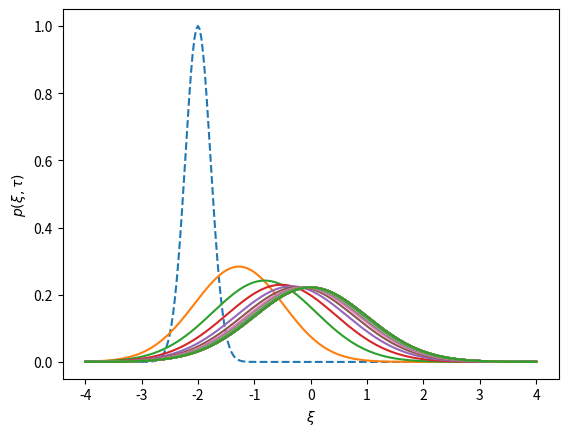
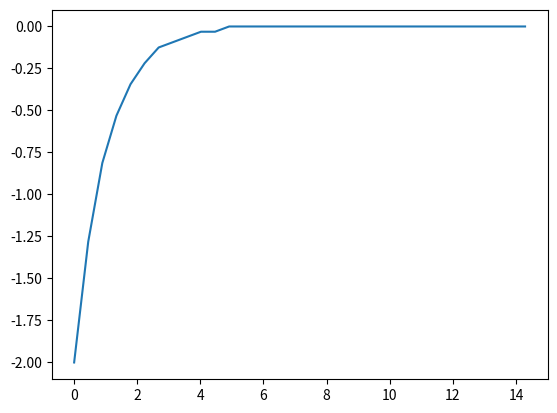

These figures' Python source, in order:
#!/usr/bin/env python3
"""
OU Process: We simulate an OU process by finding a numerical approximation to
the solution of the reaction-diffusion equation given by (10.17).

Produces:
 - Figure 1: Snapshots of the solution of the OU process as a function of time
 - Figure 2: 
 - Figure 3:
 
TO DO: Update figures 2 and 3
"""

# =============================================================================
# Packages
# =============================================================================
import numpy as np
import matplotlib.pyplot as plt

# =============================================================================
# Numerical Solve
# =============================================================================
def doSolve(x, uinit, D, kappa):
	# --- Spatial Discretization
	dx = x[1] - x[0]
	Nx = len(x) - 1
	
	# --- Spatial midpoints
	xm = np.zeros(Nx+2)
	xm[1:Nx+1] = (x[0:Nx] + x[1:Nx+1])/2
	xm[0] = x[0] - dx
	xm[-1] = x[-1] + dx
	
	# --- Temporal Discretization
	Nt = 2**5
	Nt_steps = 2**6
	dt = 0.9*dx/max(kappa*xm)
	t = np.zeros(Nt+1)
	
	# --- State variable
	U = np.zeros( (Nx+1, Nt+1) )
	U[:, 0] = uinit

	# --- Matrices for CN
	gam = D*dt/(2*dx**2)
	D2 = -2*np.eye(Nx+1)
	D2 = D2 + np.eye(Nx+1, k=1) + np.eye(Nx+1, k=-1)
	# --- No Flux BCs
	D2[0, 0], D2[-1, -1] = -1, -1
	
	Acn = np.eye(Nx+1) - gam*D2
	Bcn = np.eye(Nx+1) + gam*D2
	
	# --- Double sum to include intermediate steps
	uk = uinit
	tk = 0
	for kt in range(Nt):
		for kt_inter in range(Nt_steps):
			# --- Flux for upwinding
			v = -kappa*(xm)
			kx_up = (v>0)
			upos = np.zeros(Nx+2)
			upos[1:] = uk
			uminus = np.zeros(Nx+2)
			uminus[:-1] = uk
			
			F = v * ( (v>0)*upos + (1 - (v>0))*uminus )
			dF = (F[1:] - F[:-1])/dx
			y = Bcn@uk - dt*dF
			ukp1 = np.linalg.solve(Acn, y)
			uk = ukp1
			tk += dt
		U[:, kt+1] = ukp1
		t[kt+1] = tk
	return t, U
			
# =============================================================================
# Main Simulation Function
# =============================================================================
def OU_process():
	# --- Parameters
	d = 1
	K = 1
	
	# --- Discretizations
	L = 4
	Nx = 2**8
	x = np.linspace(-L, L, Nx+1)
	
	# --- Initialization
	x0 = -2
	u0 = np.exp(-(x-x0)**2/0.1)
	
	# --- Numerical solution
	t, U = doSolve(x, u0, d, K)
	
	# --- Plotting
	fig, ax = plt.subplots()
	ax.plot(x, u0, '--')
	ax.plot(x, U[:, 1:])
	ax.set(xlabel = r'$\xi$', ylabel =r'$p(\xi, \tau)$')
	
	plt.show()
	
	# --- Structure to check the total integral
	int_u0 = np.trapezoid(u0, x)
	int_U = np.trapezoid(U, x, axis=0)/int_u0
	mj = np.argmax(U, 0)
	mxU = np.max(U, 0)

	fig2, ax2 = plt.subplots()
	ax2.plot(t, x[mj])
	plt.show()

# =============================================================================
# Execute the simulation if the script is run directly
# =============================================================================
if __name__ == "__main__":
    OU_process()
